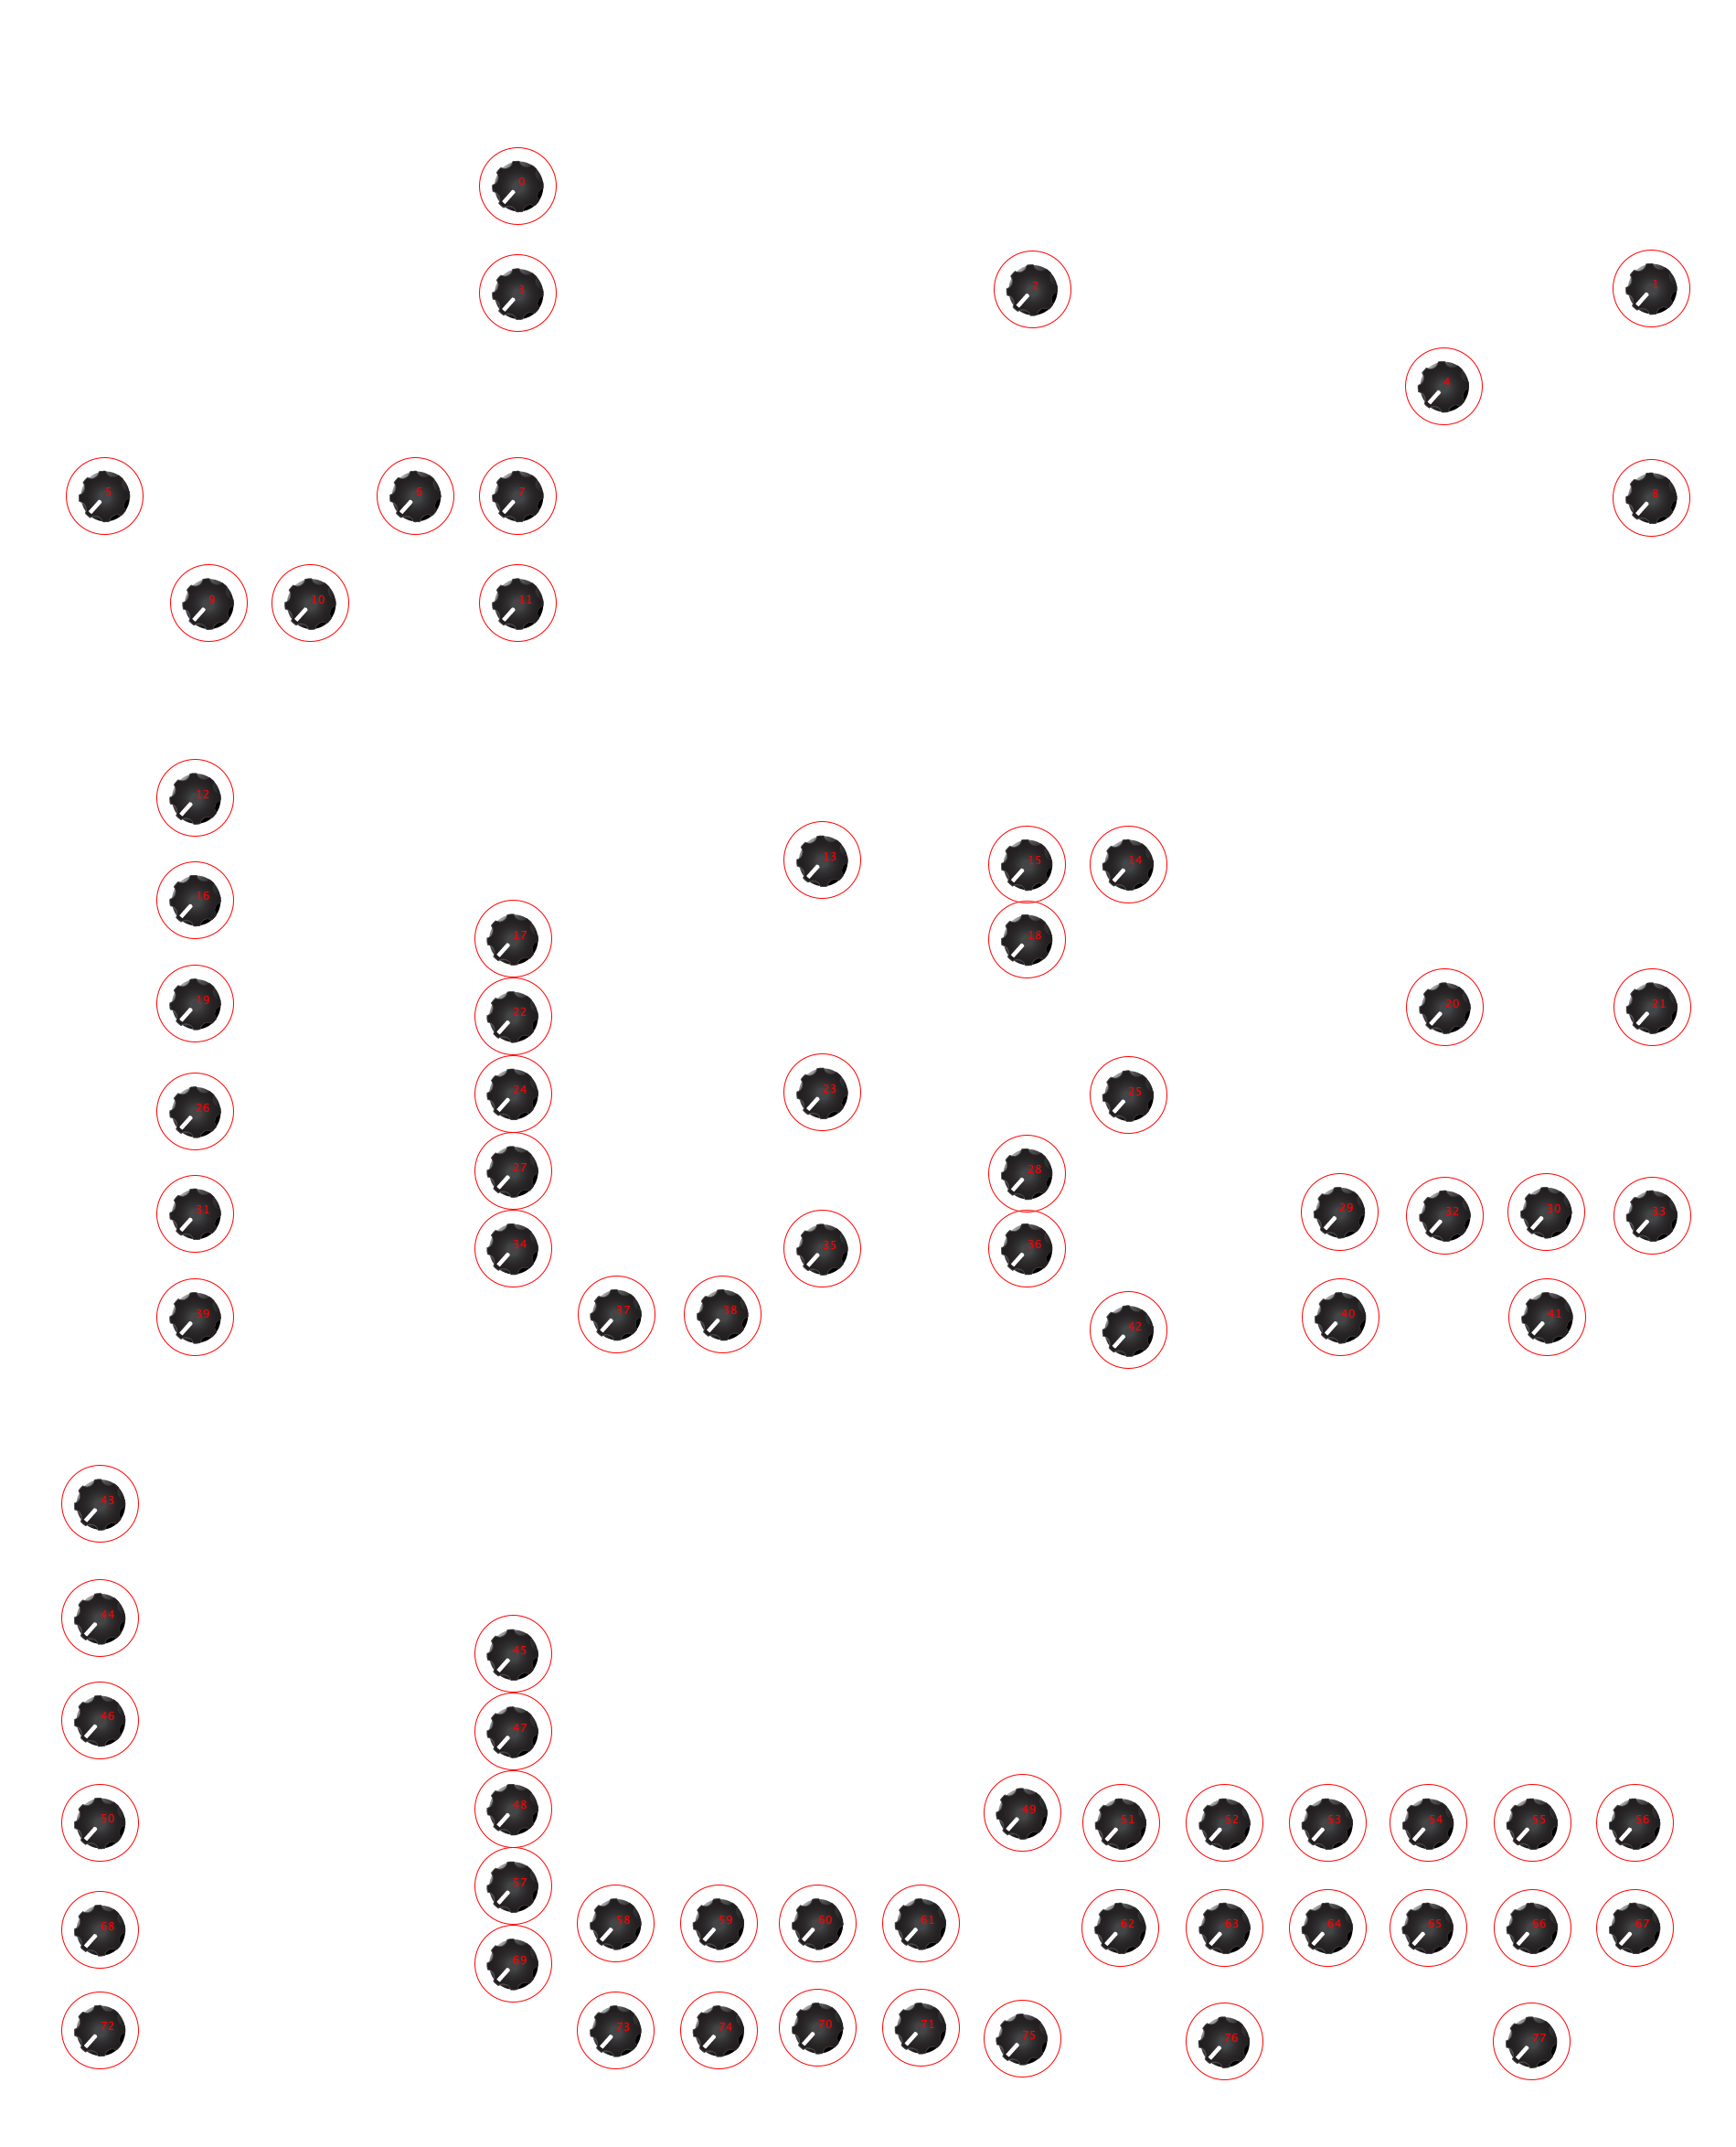

Values plotted in this chart, from the file beside it:
566.859, 203.20299
1807, 315.3
1129, 316.6
566.9, 320.8
1579, 422.3
114.6, 542.1
454.7, 542.1
566.8, 542.1
1807, 544
228, 659.8
339.9, 659.8
566.9, 659.8
213.9, 872.7
899.8, 940.9
1234, 945.2
1124, 945.2
214, 984.2
561, 1027
1124, 1027
213.9, 1098
1581, 1102
1807, 1102
561, 1111
899.8, 1195
561, 1196
1234, 1198
213.9, 1216
561, 1281
1124, 1283
1465, 1325
1692, 1326
213.9, 1327
1581, 1329
1807, 1329
561, 1365
899.9, 1366
1124, 1365
674, 1437
790.8, 1437
213.9, 1441
1467, 1441
1693, 1441
1234, 1455
109.6, 1645
109.6, 1770
561, 1809
109.6, 1881
561, 1894
561.1, 1978
1118, 1983
109.6, 1993
1226, 1994
1340, 1994
1452, 1994
1563, 1994
1676, 1994
1789, 1994
561, 2063
673.8, 2104
786.3, 2104
894.7, 2104
... 17 more rows
